Run: headless pygame with SDL's dummy video driver; simulated clock (each Clock.tick advances the game by its frame time, no real sleeping); random seed 0; keys injected as events and as key.get_pressed() state; no mouse input.
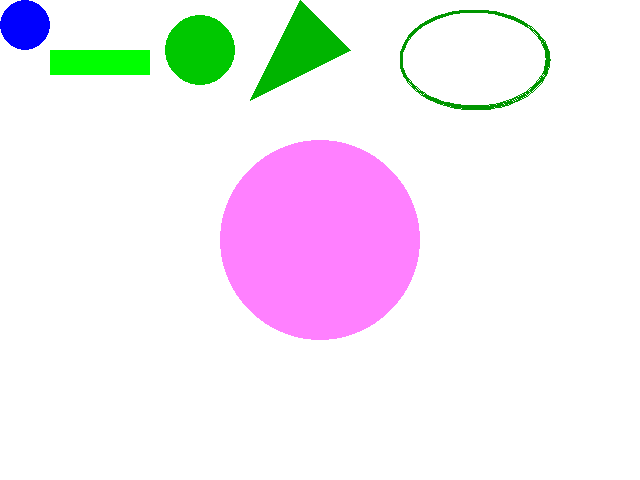
Frame 1 of 4 · flips 1–60 · no input
Frame 2 of 4 · flips 61–180 · tapped SPACE, RETURN · held RIGHT (→), D · screen unchanged from frame 1, image omitted
Frame 3 of 4 · flips 181–300 · held DOWN (↓), S · screen unchanged from frame 2, image omitted
Frame 4 of 4 · flips 301–420 · held LEFT (←), A, UP (↑), W · screen unchanged from frame 3, image omitted

The pygame program that drew these frames:


import pygame
import math

pygame.init()
screen = pygame.display.set_mode((640, 480))

# create a rectangular surface for the ball
background = pygame.Surface(screen.get_size())
background.fill((255, 255, 255))
background = background.convert()
# draw blue filled circle on ball surface
pygame.draw.circle(background, (0, 0, 255), (25, 25), 25)
pygame.draw.rect(background, (0, 255, 0), (50, 50, 100, 25)) #RGB, topleft, width, height
pygame.draw.circle(background, (0, 200, 0), (200, 50), 35) #RGB, 圆心, 半径
pygame.draw.polygon(background, (0, 180, 0), ((250, 100), (300, 0), (350, 50))) #RGB + 3个顶点坐标
pygame.draw.arc(background, (0, 150, 0), (400, 10, 150, 100), 0, 2 * math.pi, 3)
 #RGB, RECT, startAngle, stopAngle, width

#ideas Question
#1. Paint a giant pink circle on the middle of the screen
pygame.draw.circle(background, (255, 128, 255), (screen.get_rect().centerx, screen.get_rect().centery), 100)

#2. Find out wich line you must out-comment (using #) to remove the blue ball and the black square
#....这是啥子问题
#3. Can you use the pygame.draw.polygon function to draw a pentagram: (五角星)
#思路, 画三个三角形
#连续画5个三角形, 和一个5边形

screen.blit(background, (0, 0))
clock = pygame.time.Clock()
mainLoop = True
FPS = 30
playTime = 0.0
while mainLoop:
    milliseconds = clock.tick(FPS)
    playTime += milliseconds / 1000.0
    for event in pygame.event.get():
        if event.type == pygame.QUIT:
            mainLoop = False

    pygame.display.set_caption("Frame rate: {:0.2f} frames per second." 
                               " Playtime: {:0.2} seconds".format(
                               clock.get_fps(),playTime))
    screen.blit(background, (0, 0))
    pygame.display.flip()
